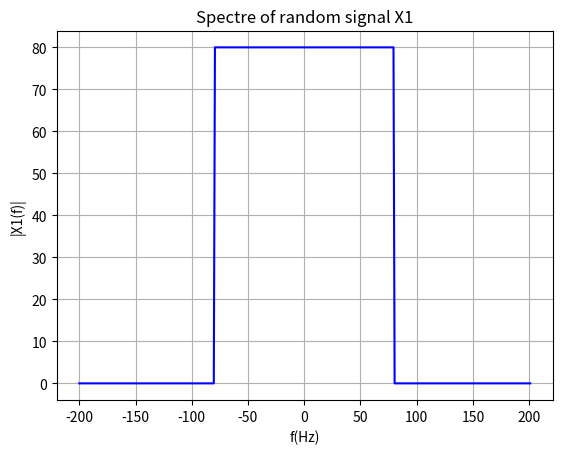
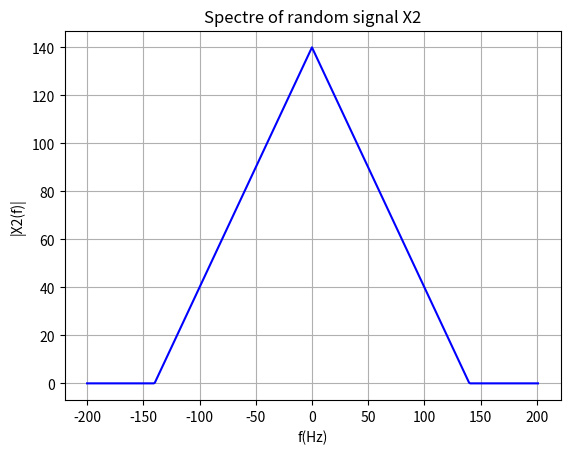
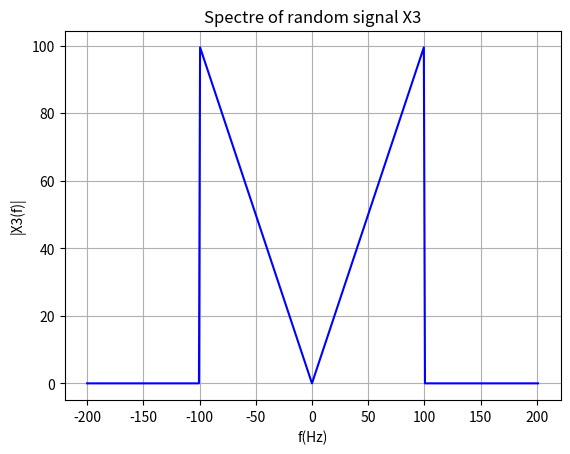
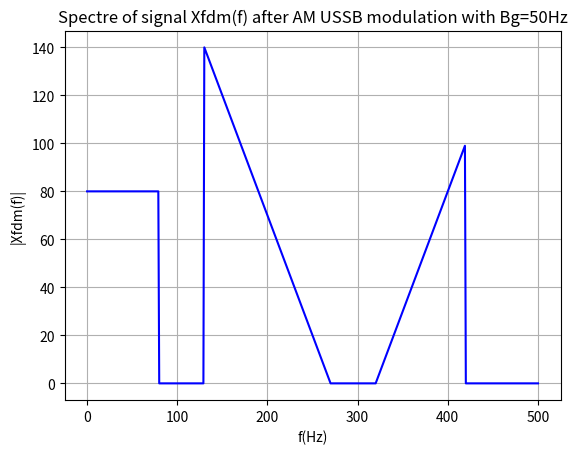
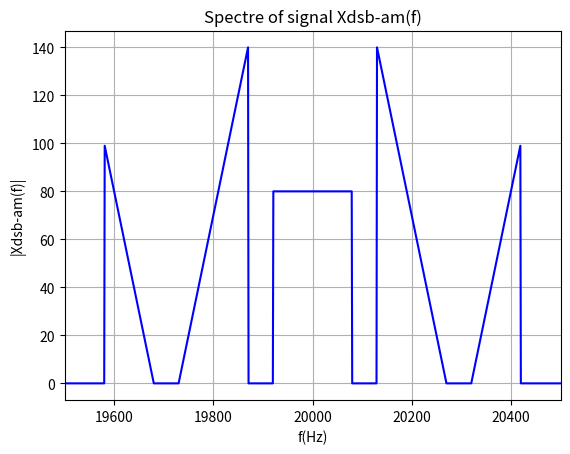

Write the Python code that produced these figures, in order.
#frequency multiplex

import numpy as np
import matplotlib.pyplot as plt

# array mirroring
def mirror(a):
    out = list(a[::-1])
    out.extend(a[1:])
    return out

f=np.linspace(-200,201,400)

# 3 random signals
X1=80*(np.heaviside(f+80,1)-np.heaviside(f-80,1))
X2=(f+140)*(np.heaviside(f+140,1)-np.heaviside(f,1))+(-f+140)*(np.heaviside(f,1)-np.heaviside(f-140,1))
X3=(-f)*(np.heaviside(f+100,1)-np.heaviside(f,1))+(f)*(np.heaviside(f,1)-np.heaviside(f-100,1))

# drawing signals
plt.figure(1)
plt.plot(f,X1,'b') 
plt.xlabel("f(Hz)")
plt.ylabel("|X1(f)|")
plt.title("Spectre of random signal X1")
plt.grid()

plt.figure(2)
plt.plot(f,X2,'b') 
plt.xlabel("f(Hz)")
plt.ylabel("|X2(f)|")
plt.title("Spectre of random signal X2")
plt.grid()

plt.figure(3)
plt.plot(f,X3,'b') 
plt.xlabel("f(Hz)")
plt.ylabel("|X3(f)|")
plt.title("Spectre of random signal X3")
plt.grid()

f=np.linspace(0,500,501)
Bg=50

# right side of all signals
Xm1=80*(np.heaviside(f,1)-np.heaviside(f-80,1))
Xm2=(-f+80+Bg+140)*(np.heaviside(f-80-Bg,1)-np.heaviside(f-80-Bg-140,1))
Xm3=(f-80-Bg-140-Bg)*(np.heaviside(f-80-Bg-140-Bg,1)-np.heaviside(f-80-Bg-140-Bg-100,1))

Xm=Xm1+Xm2+Xm3

plt.figure(4)
plt.plot(f,Xm,'b')
plt.xlabel("f(Hz)")
plt.ylabel("|Xfdm(f)|")
plt.title("Spectre of signal Xfdm(f) after AM USSB modulation with Bg=50Hz")
plt.grid()

f=np.linspace(0,25000,25001)

# mirroring right side to get left side
Xdsb=mirror(Xm)

# shifting signal for 20 000Hz
pomak=[0]*19500
Xdsb=pomak+Xdsb
pomak=[0]*4500
Xdsb=Xdsb+pomak

# end result
plt.figure(5)
plt.plot(f,Xdsb,'b')
plt.xlabel("f(Hz)")
plt.ylabel("|Xdsb-am(f)|")
plt.title("Spectre of signal Xdsb-am(f)")
plt.xlim([19500,20500])
plt.grid()